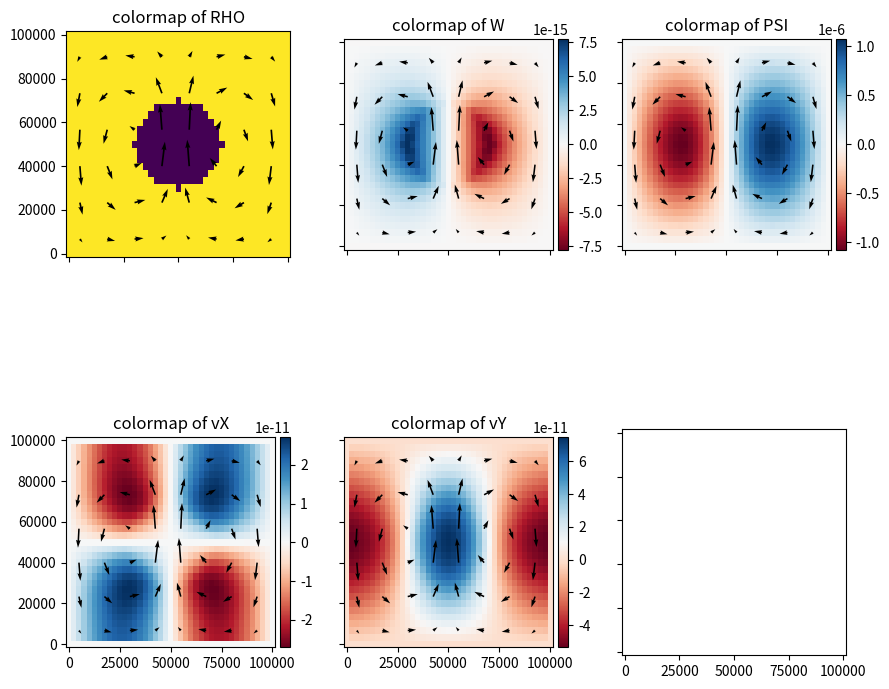

This chart was generated by the following Python code:
# -*- coding: utf-8 -*-

import numpy as np
import matplotlib.pyplot as plt 
import scipy.sparse as sp 
from scipy import linalg as la
from scipy.sparse.linalg import spsolve

import time

simTimeStart = time.time()

# Spatial discretization
xsize = 1e5
ysize = 1e5
Nx = 41
Ny = 31
dx = xsize/(Nx-1)
dy = ysize/(Ny-1)
x = np.linspace(0,xsize,Nx)
y = np.linspace(0,ysize,Ny)
W = np.zeros([Ny,Nx], dtype='float64')
PSI = np.zeros([Ny,Nx], dtype='float64')

# Setup model density (RHO) across the grid
rp = 2e4
gravY = 9.81
eta = 1e21
RHO = np.zeros([Ny,Nx])

for j in range(0,Nx):
    for i in range(0,Ny):
        r_current = np.sqrt((x[j] - xsize/2)**2 + (y[i] - ysize/2)**2)
        if r_current > rp:
            RHO[i,j] = 3300
        else:
            RHO[i,j] = 3200

# Compose global matrix (Vorticity)
N  = Nx*Ny
Lw = sp.csr_matrix((N,N)).toarray()
Rw = np.zeros(N)

for j in range(0,Nx):
    for i in range(0,Ny):
        gk = (j)*Ny+i
        if j==0 or j==Nx-1 or i==0 or i==Ny-1:
            Lw[gk,gk] = 1
            Rw[gk] = 0    
        else:
            Lw[gk,gk-Ny] = 1/dx**2
            Lw[gk,gk-1]  = 1/dy**2
            Lw[gk,gk]    =-2/dx**2 - 2/dy**2
            Lw[gk,gk+1]  = 1/dy**2
            Lw[gk,gk+Ny] = 1/dx**2

            Rw[gk] = ((RHO[i,j+1] - RHO[i,j-1])/(2*dx)) * (gravY/eta)

# Solve global matrix and reload 
# the algebraic solution to the geometrical array (PHI)
Sw = la.solve(Lw, Rw)

for j in range(0,Nx):
    for i in range(0,Ny):
        gk = (j)*Ny+i
        W[i,j] = Sw[gk]

# Compose global matrix (PSI)
Lpsi = sp.csr_matrix((N,N)).toarray()
Rpsi = np.zeros(N)

for j in range(0,Nx):
    for i in range(0,Ny):
        gk = (j)*Ny+i
        if j==0 or j==Nx-1 or i==0 or i==Ny-1:
            Lpsi[gk,gk] = 1
            Rpsi[gk] = 0
        else:
            Lpsi[gk,gk-Ny] = 1/dx**2
            Lpsi[gk,gk-1]  = 1/dy**2
            Lpsi[gk,gk]    =-2/dx**2 - 2/dy**2
            Lpsi[gk,gk+1]  = 1/dy**2
            Lpsi[gk,gk+Ny] = 1/dx**2

            Rpsi[gk] = Sw[gk]

# Solve global matrix and reload 
# the algebraic solution to the geometrical array (PHI)
Spsi = la.solve(Lpsi, Rpsi)
#Spsi = spsolve(Lpsi, Rpsi)

for j in range(0,Nx):
    for i in range(0,Ny):
        gk = (j)*Ny+i
        PSI[i,j] = Spsi[gk]

simTimeEnd = time.time() - simTimeStart

# Print results
print('')
print('______________')
print('Simulation overview')
print('______________')
print('Grid size: ', str(Nx), 'x', str(Ny))
print('Runtime: ', simTimeEnd, 'sec')
print('')

# Define X and Y component of the velocity vector
vX = np.zeros([Ny,Nx], dtype='float64')
vY = np.zeros([Ny,Nx], dtype='float64')

vX[0,1:Nx-1]  = vX[1,1:Nx-1]    # Boundary
vX[Ny-1,1:Nx-2] = vX[Ny-2,1:Nx-2] # Boundary
vY[1:Ny-2,0]  = vY[1:Ny-2,1]    # Boundary
vY[1:Ny-2,Nx-1] = vY[1:Ny-2,Nx-2] # Boundary

for j in range(0,Nx):
    for i in range(0,Ny):
        if j==0 or j==Nx-1 or i==0 or i==Ny-1:
            vX[i,j] = 0
            vY[i,j] = 0
        else:
            vY[i,j] =  (PSI[i,j+1] - PSI[i,j-1])/(2*dx)
            vX[i,j] = -(PSI[i+1,j] - PSI[i-1,j])/(2*dy)

# Plot results
from mpl_toolkits.axes_grid1 import make_axes_locatable

fig, axes = plt.subplots(2,3,figsize=(9,9),sharex=True, sharey=True)
ax1 = axes[0,0]
ax1.pcolormesh(x,y,RHO,shading='auto')
ax1.quiver(x[2:Nx:5],y[2:Ny:5],vX[2:Ny:5,2:Nx:5],vY[2:Ny:5,2:Nx:5],color='k')
ax1.set_title('colormap of RHO')

ax2 = axes[0,1]
c2 = ax2.pcolormesh(x,y,W, cmap='RdBu',shading='auto')
ax2.quiver(x[2:Nx:5],y[2:Ny:5],vX[2:Ny:5,2:Nx:5],vY[2:Ny:5,2:Nx:5],color='k')
ax2.set_title('colormap of W')
divAx2 = make_axes_locatable(ax2)
cAx2 = divAx2.append_axes("right", size="5%", pad=0.05)
fig.colorbar(c2, ax=ax2, cax=cAx2)

ax3 = axes[0,2]
c3 = ax3.pcolormesh(x,y,PSI,cmap='RdBu',shading='auto')
ax3.quiver(x[2:Nx:5],y[2:Ny:5],vX[2:Ny:5,2:Nx:5],vY[2:Ny:5,2:Nx:5],color='k')
ax3.set_title('colormap of PSI')
divAx3 = make_axes_locatable(ax3)
cAx3 = divAx3.append_axes("right", size="5%", pad=0.05)
fig.colorbar(c3, ax=ax3, cax=cAx3)

ax4 = axes[1,0]
c4 = ax4.pcolormesh(x,y,vX,cmap='RdBu',shading='auto')
ax4.quiver(x[2:Nx:5],y[2:Ny:5],vX[2:Ny:5,2:Nx:5],vY[2:Ny:5,2:Nx:5],color='k')
ax4.set_title('colormap of vX')
divAx4 = make_axes_locatable(ax4)
cAx4 = divAx4.append_axes("right", size="5%", pad=0.05)
fig.colorbar(c4, ax=ax4, cax=cAx4)

ax5 = axes[1,1]
c5 = ax5.pcolormesh(x,y,vY,cmap='RdBu',shading='auto')
ax5.quiver(x[2:Nx:5],y[2:Ny:5],vX[2:Ny:5,2:Nx:5],vY[2:Ny:5,2:Nx:5],color='k')
ax5.set_title('colormap of vY')
divAx5 = make_axes_locatable(ax5)
cAx5 = divAx5.append_axes("right", size="5%", pad=0.05)
fig.colorbar(c5, ax=ax5, cax=cAx5)

for ax in axes.flatten():
    ax.set_aspect('equal')

fig.tight_layout()
plt.show()
